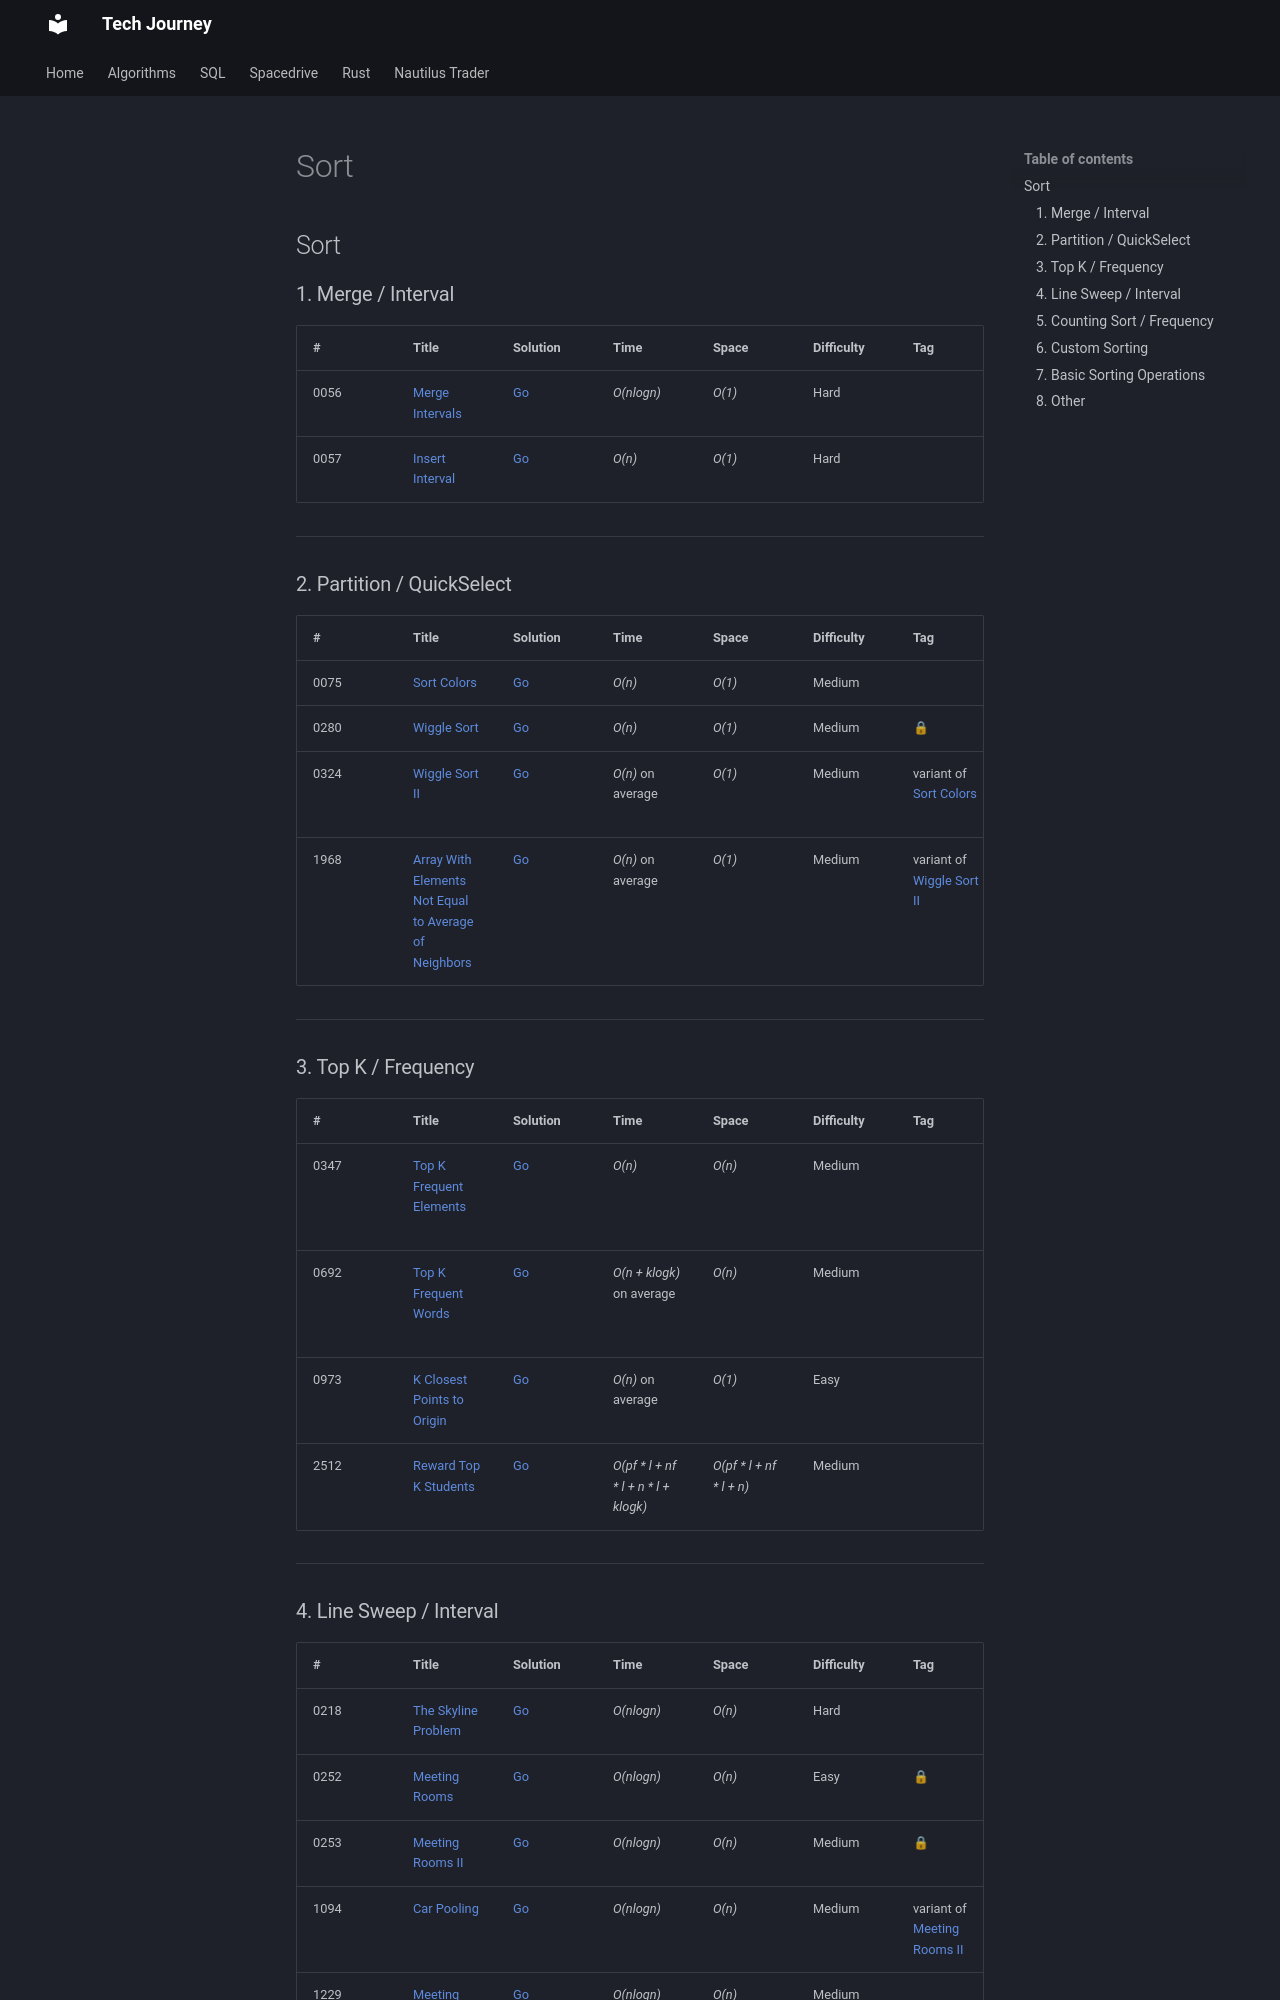

repository: hungknow/tech-journey · page: algorithm/sort/index.html · generator: mkdocs

## Sort

### 1. Merge / Interval

| # | Title | Solution | Time | Space | Difficulty | Tag | Note |
|-----|----------------|---------------|---------------|---------------|-------------|--------------|-----|
| 0056 | [Merge Intervals](./problems/0056-merge-intervals.md) | [Go](./golang/0056_merge_intervals.go) | _O(nlogn)_  | _O(1)_        | Hard           ||
| 0057 | [Insert Interval](./problems/0057-insert-interval.md) | [Go](./golang/0057_insert_interval.go) | _O(n)_    | _O(1)_          | Hard           ||

---

### 2. Partition / QuickSelect

| # | Title | Solution | Time | Space | Difficulty | Tag | Note |
|-----|----------------|---------------|---------------|---------------|-------------|--------------|-----|
| 0075 | [Sort Colors](./problems/0075-sort-colors.md) | [Go](./golang/0075_sort_colors.go) | _O(n)_         | _O(1)_          | Medium         || Tri Partition
| 0280 | [Wiggle Sort](./problems/0280-wiggle-sort.md) | [Go](./golang/0280_wiggle_sort.go) | _O(n)_   | _O(1)_        | Medium         |🔒| |
| 0324 | [Wiggle Sort II](./problems/0324-wiggle-sort-ii.md) | [Go](./golang/0324_wiggle_sort_ii.go) | _O(n)_  on average | _O(1)_        | Medium         | variant of [Sort Colors](https://leetcode.com/problems/sort-colors/) | Quick Select, Tri Partition |
| 1968 | [Array With Elements Not Equal to Average of Neighbors](./problems/1968-array-with-elements-not-equal-to-average-of-neighbors.md) | [Go](./golang/1968_array_with_elements_not_equal_to_average_of_neighbors.go) | _O(n)_  on average | _O(1)_        | Medium         | variant of [Wiggle Sort II](https://leetcode.com/problems/wiggle-sort-ii/) | Quick Select, Tri Partition |

---

### 3. Top K / Frequency

| # | Title | Solution | Time | Space | Difficulty | Tag | Note |
|-----|----------------|---------------|---------------|---------------|-------------|--------------|-----|
| 0347 | [Top K Frequent Elements](./problems/0347-top-k-frequent-elements.md) | [Go](./golang/0347_top_k_frequent_elements.go) | _O(n)_ | _O(n)_        | Medium         | | Quick Select, Heap, Bucket Sort |
| 0692 | [Top K Frequent Words](./problems/0692-top-k-frequent-words.md) | [Go](./golang/0692_top_k_frequent_words.go) | _O(n + klogk)_ on average | _O(n)_        | Medium         | | Quick Select, Heap, Bucket Sort |
| 0973 | [K Closest Points to Origin](./problems/0973-k-closest-points-to-origin.md) | [Go](./golang/0973_k_closest_points_to_origin.go) | _O(n)_ on average | _O(1)_        | Easy         | | Quick Select, Heap|
| 2512 | [Reward Top K Students](./problems/2512-reward-top-k-students.md) | [Go](./golang/2512_reward_top_k_students.go) | _O(pf * l + nf * l + n * l + klogk)_   | _O(pf * l + nf * l + n)_        | Medium         | | Partial Sort, Quick Select

---
